pico-8 play session: no input (idle)

[t = 1 s] idle ~1s (no d-pad/buttons)
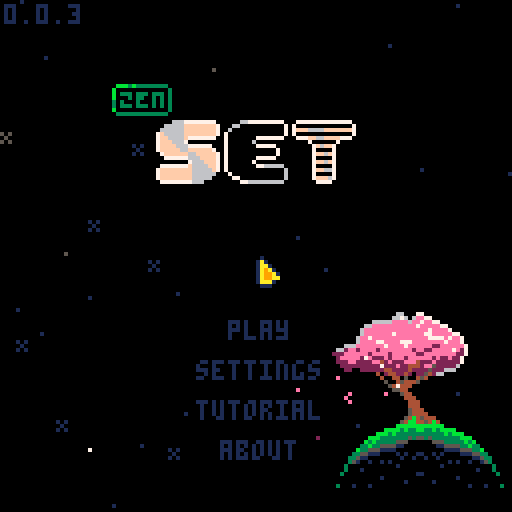
[t = 2 s] idle ~2s (no d-pad/buttons)
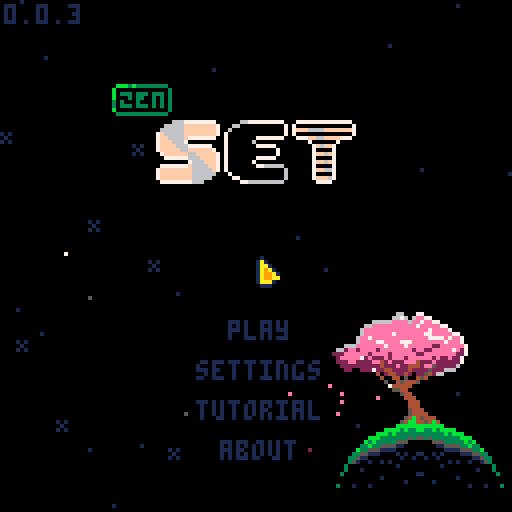
[t = 4 s] idle ~4s (no d-pad/buttons)
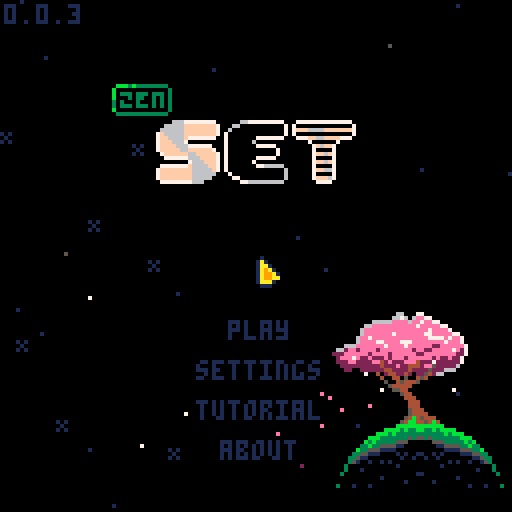
[t = 6 s] idle ~6s (no d-pad/buttons)
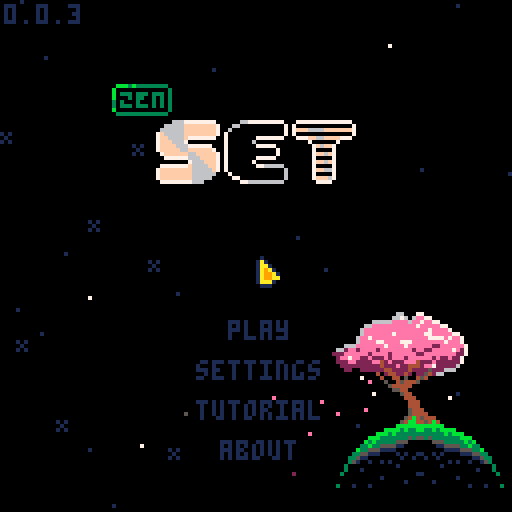
[t = 8 s] idle ~8s (no d-pad/buttons)
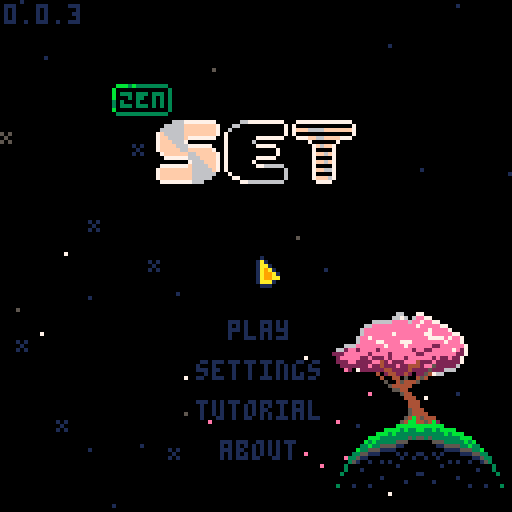

pico-8 cartridge
version 42
__lua__
-- set
-- 2025-12-09
ver="0.0.3"

-- constants
card_w=29
card_h=17
card_f_tm=15

str_t_min=30
str_t_max=100
str_t_shn=20

c_pal_idx=1
c_pals={
	{8,11,13,2,3,5},
	{8,9,10},
	{1,5,6}
}

mode="title"
g_idx=0

-- settings
s_idx=nil
s_time=true
s_posb=true
s_aest=true
s_afin=false

logo_t=0
uits,uitf=0,0
mx,my,lmx,lmy=-1,-1,-1,-1
is_m=false

tit_idx=0
tit_tm=-10
tit_l_tm=-1 -- load time

effs={}
leafs={}
stars={}


function _init()
	printh("===== start set =====")
	poke(0x5f2d,1)
	
	mx,my=stat(32),stat(33)
	lmx,lmy=mx,my
	
	init_stars()
	music(0)
end

function _draw()
	cls()
	
	draw_bk()

	if logo_t<90 then
		draw_logo()
		return
	end
	
	if mode=="title" then
		draw_title()
	elseif mode=="game" then
		draw_game()
		draw_effs()
	elseif mode=="tutorial" then
		draw_tut()
	elseif mode=="about" then
		draw_about()
	elseif mode=="garden" then
		draw_garden()
	end
	
	if(is_m)draw_mouse()
end

function _update()
	uits=(uits+0.1)%30
	uitf=(uitf+0.2)%30
	
	update_bk()
	
	if logo_t<90 then
		logo_t+=1
		if btnp(❎) then
			if logo_t<30 then
				logo_t=30
			elseif logo_t<75 then
				logo_t=75
			end
		end
		return
	end
	
	mx,my=stat(32),stat(33)
	if lmx!=mx or lmy!=my then
		is_m=true
	elseif btn()>0 then
		is_m=false
		uitr()
	end
	lmx,lmy=mx,my
	
	if btnp(⬅️) or
				btnp(➡️) or
				btnp(⬆️) or
				btnp(⬇️) then
		sfx(3,-1,0,8)
	end
	
	if s_idx!=nil then
		update_settings()
	elseif mode=="title" then
		update_title()
	elseif mode=="game" then
		update_game()
		update_effs()
	elseif mode=="tutorial" then
		update_tut()
	elseif mode=="about" then
		update_ab()
	elseif mode=="garden" then
		update_garden()
	end
end

function draw_logo()
	//line(64,0,64,127,1)
	if logo_t>15 and logo_t<75 then
		spr(120,32,60,8,1)
	end
	
	//sspr(
	//	64,56,
	//	mid(0,logo_t-30,64),8,
	//	32,60)
end

function draw_mouse()
	spr(3,mx,my)
end

function init_title()
	if mode=="game" or 
				mode=="garden" then
		music(0)
	end
	mode="title"
	s_idx=nil
	tit_l_tm=-1
end

function draw_title()
	print(ver,1,1,1)
	//line(64,0,64,127,1)
	//line(54,0,54,127,1)
	//line(74,0,74,127,1)
	spr(64+max(flr(tit_tm),0)*2,
		28,21,
		2,1)
	//spr(90,40,40,6,2)
	for i=0,2 do
		spr(
			84+i*2,
			40+i*16+(i-1)*1,
			30,
			2,2)
	end
	
	if s_idx!=nil then
		draw_settings()
	else
		if tit_l_tm==-1 or 
					flr(uits)%2==0 then
		t2(
			"play",
			57,80,
			tit_idx==0 and 15 or 1,0)
		end
		if tit_l_tm==-1 then
			t2(
				"settings",
				49,90,
				tit_idx==1 and 15 or 1,0)
			t2(
				"tutorial",
				49,100,
				tit_idx==2 and 15 or 1,0)
			t2(
				"about",
				55,110,
				tit_idx==3 and 15 or 1,0)
			if not is_m then
				dhand(
					1,
					38+uits%2,
					79+tit_idx*10
				)
			end
		end
	end
end

function update_title()
	if tit_l_tm>0 then
		tit_l_tm-=1
		if(tit_l_tm==0)init_game()
		return
	end
	
	tut_idx=0
	
	if tit_tm<7 then
		tit_tm+=0.4
	else
		tit_tm=rand(30,90)*-1
	end
	
	if btnp(⬇️) then
		tit_idx=min(tit_idx+1,3)
	elseif btnp(⬆️) then
		tit_idx=max(tit_idx-1,0)
	end
	
	-- mouse hover
	if is_m then
		tit_idx=-1
		if pt_m(57,80,16,5)then
			tit_idx=0
		elseif pt_m(49,90,32,5)then
			tit_idx=1
		elseif pt_m(49,100,32,5)then
			tit_idx=2
		elseif pt_m(55,110,19,5)then
			tit_idx=3
		end
	end
	
	if click() then
		if tit_idx==0 then
			sfx(24)
		else
			sfx(3,-1,8,8)
		end
		if(tit_idx==0)tit_l_tm=45
		if(tit_idx==1)s_idx=1
		if(tit_idx==2)mode="tutorial"
		if(tit_idx==3)mode="about"
	end
end

function draw_settings()
	if mode=="game" then
		t2(
			"go back",
			51,30,
			s_idx==-2 and 15 or 1,0)

		t2(
			"get hint",
			49,40,
			s_idx==-1 and 15 or 1,0)
		
		if not p_over then
			t2(
				"end game",
				49,50,
				s_idx==0 and 15 or 1,0)
		end
	end
		
	t2(
		"show time",
		25,60,
		s_idx==1 and 15 or 1,0)
	t2(
		s_time and "yes" or "no",
		90,60, 
		s_time and 11 or 3,0)
		
	t2(
		"show possible\n         sets",
		9,70,
		s_idx==2 and 15 or 1,0)
	t2(
		s_posb and "yes" or "no",
		90,70, 
		s_posb and 11 or 3,0)
		
	t2(
		"auto finish",
		17,85,
		s_idx==3 and 15 or 1,0)
	t2(
		s_afin and "yes" or "no",
		90,85, 
		s_afin and 11 or 3,0)
	
	t2(
		"card style",
		21,95,
		s_idx==4 and 15 or 1,0)
	t2(
		s_aest and "pretty" or "norm",
		90,95, 
		s_aest and 11 or 3,0)
		
	t2(
		"return to title",
		35,107,
		s_idx==5 and 15 or 1,0)
	
	if not is_m then
		local hx,hy=41,29
		if(s_idx==-1)hx,hy=39,39
		if(s_idx==0)hx,hy=39,49
		if(s_idx==1)hx,hy=15,59
		if(s_idx==2)hx,hy=-1,69
		if(s_idx==3)hx,hy=7,84
		if(s_idx==4)hx,hy=11,94
		if(s_idx==5)hx,hy=25,106
		dhand(1,hx+uits%2,hy)
	end
end

function update_settings()
	if btnp(⬇️) then
		s_idx=min(s_idx+1,5)
		if p_over and s_idx==0 then
			s_idx=1
		end
	elseif btnp(⬆️) then
		s_idx=max(
			s_idx-1,
			mode=="game" and -2 or 1
		)
		if p_over and s_idx==0 then
			s_idx=-1
		end
	end
	
	-- mouse hover
	if is_m then
		s_idx=-3
		if mode=="game" then
			if pt_m(51,30,28,5) or
						pt_m(97,1,109,9) then
				s_idx=-2
			elseif pt_m(49,40,32,5)then
				s_idx=-1
			elseif pt_m(49,50,32,5) and
										not p_over then
				s_idx=0
			end
		end
		if pt_m(27,60,73,5)then
			s_idx=1
		elseif pt_m(10,70,90,11)then
			s_idx=2
		elseif pt_m(17,85,86,5)then
			s_idx=3
		elseif pt_m(21,95,91,5)then
			s_idx=4
		elseif pt_m(35,107,60,5)then
			s_idx=5
		end
	end
	
	if click() then
		sfx(3,-1,16,8)
		if s_idx==-2 then
			s_idx=nil
		elseif s_idx==-1 then
			s_idx=nil
			check_cards(true)
		elseif s_idx==0 then
			s_idx=nil
			p_over=true
		elseif s_idx==1 then
			s_time=not s_time
		elseif s_idx==2 then
			s_posb=not s_posb
		elseif s_idx==3 then
			s_afin=not s_afin
		elseif s_idx==4 then 
				s_aest=not s_aest
		elseif s_idx==5 then
			init_title()
		end
	end
end

function draw_tut()
	//rect(0,0,127,127,1)
	if tut_idx<2 then
		local d=d_tut[tut_idx+1]
		for i=0,#d-1 do
			t2(d[i+1],1,i*6+1,13,0)
		end
		
		t2(
			"next page",
			35,122,
			1,0)
	elseif tut_idx==2 then
		t2("valid set examples",18,10,13,0)
		draw_tut_cards(1)
		t2(
			"next page",
			35,122,
			1,0)
	else
		t2("invalid set examples",18,10,13,0)
		draw_tut_cards(4)
		t2(
			"return to title",
			35,122,
			1,0)
	end
		
	if not is_m then
		dhand(1,25+uits%2,121)
	end
end

function draw_tut_cards(s)
	for j=0,2 do
		local r=tut_d[j+s]
		for i=0,#r-1 do
			local d=tut_d[j+s][i+1]
			local c=get_card(d)
			c.x=i*card_w+i*3+18
			c.y=j*card_h+j*15+20
			draw_card(c)
		end
	end
end

function update_tut()
	if click() then
		sfx(3,-1,8,8)
		if tut_idx<3 then
			tut_idx+=1
		else
			mode="title"
		end
	end
end

function draw_about()
	t2(
		"return to title",
		35,122,
		1,0)
	if not is_m then
		dhand(1,25+uits%2,121)
	end
	
	for i=0,#d_ab-1 do
		t2(d_ab[i+1],1,i*6+1,13,0)
	end
end

function update_ab()
	if click() then
		sfx(3,-1,8,8)
		mode="title"
	end
end
-->8
-- game

function init_game()
	music(16) --todo: game music
	for e in all(effs)do
		del(effs,e)
	end
	for d in all(deck)do
		del(deck,d)
	end
	for c in all(cards)do
		del(cards,c)
	end

	mode="game"
	game_st_tm=time()
	game_tm=game_st_tm
	
	g_idx=0 -- game idx
	r_idx=0 -- garden idx
	cards={}
	deck={}
	hint_sets={} -- hints
	n_set=0	-- num sets made
	n_sel=0 -- num selected
	card_off_y=30
	
	sh_tm=0 -- shake time
	n_av_set=0 -- available sets
	p_over=false
	p_over_t=60
	
	for n=1,3 do
	for s in all({5,6,7}) do
	for f in all({0,1,2}) do
	for c in all({1,2,3}) do
		add(deck,{
			n=n,s=s,f=f,c=c
		})
	end end end end
	
	for i=0,11 do
		add(cards,get_deck_card(i*5))
		add_f_card(
			5,5,
			(i%4)*card_w+(i%4)*3+card_w/2,
			flr(i/4)*card_h+card_off_y,
			i*5
		)
	end
	
	move_cards()
	check_cards(false)
end

function draw_game()
	//rect(0,0,127,127,1)
	
	-- deck
	if(g_idx==0)pal(7,15)
	rect(3,3,15,11,7)
	rectfill(1,1,13,9,0)
	rect(1,1,13,9,7)
	print(#deck,4,3,7)
	pal()
	
	-- settings gear
	spr(
		s_idx!=nil and 18 or 
		g_idx==1 and 17 or 16,
		100,2
	)
	
	-- complete sets
	if(g_idx==2)pal(7,15)
	rect(114,3,126,11,7)
	rectfill(112,1,124,9,0)
	rect(112,1,124,9,7)
	print(n_set,115,3,7)
	pal()

	-- time	
	if s_time then
		local ts=ftime(game_tm)
		print(ts,64-(#ts*4)/2,3)
	end
	
	if not p_over then
		if s_posb and #cards<21 then
			t2(
				"possible sets:"..n_av_set,
				1,card_off_y-7,1,0)
		end
	
		if s_idx==nil then
			for n=0,#cards-1 do
				local i=n%4
				local j=flr(n/4)
				draw_card(cards[n+1])
			end
		end
	end
	
	if s_idx!=nil then
		draw_settings()
	end
	
	
	if #cards<21 then
		if is_m then
			print(
				"mouse:move         mouse:toggle",
				1,122,
				1
			) 
		else
		print(
			"⬆️⬇️⬅️➡️:move         ❎:toggle",
			1,122,
			1
		) 
		end
	end
	
	if not is_m then
		local hx,hy=5,10
		if g_idx==1 then
			hx,hy=102,10
		elseif g_idx==2 then
			hx,hy=112,10
		elseif g_idx>2 then
			local i=(g_idx-3)%4
			local j=flr((g_idx-3)/4)
			hx=i*card_w+i*3+14
			hy=j*card_h+j*3+card_off_y+card_h-1
		end

		dhand(2,hx,hy+uits%2)
	end
	
	if p_over and #effs==0 and
				s_idx==nil then
		if n_set==27 or 
					(#deck==0 and n_av_set==0) then
			t2("you win",51,60,1,0)
		else
			t2("game over",47,60,1,0)
		end
	end
end

function draw_card(c)
	if c=="dead" or c.t>0 then
		return
	end
	
	local cx=c.x+flr(c.sh_tm/2)%2
	local cy=c.y
	
	if c.ht_tm>0 and 
				flr(c.ht_tm/8)%2==0 then
		rectfill(
			cx,cy,
			cx+card_w,cy+card_h,
			7
		)
		return
	end
	
	if c.idx==g_idx-3 then
		rectfill(
			cx,cy,
			cx+card_w,cy+card_h,
			1
		)
	end
	
	rect(
		cx,cy,
		cx+card_w,cy+card_h,
		7
	)
	
	local cp=c_pals[c_pal_idx]	
	pal(15,c.idx==g_idx-3 and 1 or 0)
	for i=0,c.n-1 do
		local ccx=cx+card_w/2-3-(c.n-1)*4.5+i*9
		local ccy=cy+1
		local ccs=c.s+3*c.f
		if(s_aest)ccs+=32
		
		-- outline
		pal(6,c.idx==g_idx-3 and 1 or 0)
		pal(7,c.idx==g_idx-3 and 1 or 0)
		
		ospr(ccs,ccx,ccy,1,2)
		
		--card sprite
		pal(7,cp[c.c])
		pal(6,cp[c.c+3])
		spr(
			ccs,
			ccx,ccy,
			1,2)
	end
	pal()
	
	if c.sel then
		local o=flr(uitf)%3-1
		spr(14,cx-o,cy-o)
		spr(15,cx+card_w-7+o,cy-o)
		spr(30,cx-o,cy+card_h-7+o)
		spr(31,
			cx+card_w-7+o,
			cy+card_h-7+o)
	end
end

function update_game()
	if not p_over then
		game_tm=time()-game_st_tm
	else
		goto after_auto
	end
	
	-- update cards
	for c in all(cards)do
		if c!="dead" then
			if(c.sh_tm>0)c.sh_tm-=1
			if(c.ht_tm>0)c.ht_tm-=1
			if c.t>0 then
				c.t-=1
				if c.t==1 then
					sfx(3,-1,0+rand(0,2)*8,8)
				end
			end
		end
	end
	
	auto_clk=false
	if btn(🅾️) then
		update_auto()
		goto after_auto
	end
	
	--button inputs
	if btnp(➡️) then
		g_idx=min(g_idx+1,#cards-1+3)
	elseif btnp(⬅️) then
		g_idx=max(g_idx-1,0)
	elseif btnp(⬇️) then
		if g_idx==0 then
			g_idx=3
		elseif g_idx<3 then
			g_idx=5
		elseif g_idx<#cards-1 then
			g_idx=min(g_idx+4,#cards+3)
		end
	elseif btnp(⬆️) then
		g_idx=max(g_idx-4,0)
	end
	
	-- mouse hovering
	if is_m then
		g_idx=-1
		if pt_m(1,1,13,9) then
			g_idx=0
		elseif pt_m(97,1,8,8) then
			g_idx=1
		elseif pt_m(112,1,120,9) then
			g_idx=2
		end
		
		for i=1,#cards do
			local c=cards[i]
			//c.h=false
			if c.t==0 and
						c!="dead" and
						pt_m(c.x,c.y,
											card_w,card_h) then
				g_idx=c.idx+3
			end
		end
	end
	
	::after_auto::
	
	if p_over then
		g_idx=2
		//g_idx=min(g_idx,1)
		//g_idx=min(g_idx,2)
		if p_over_t==60 then
			-- consider a delay
			-- before this runs
			if n_set==27 or 
					(#deck==0 and n_av_set==0) then
				sfx(5) 
			end
		elseif p_over_t==0 then
			mode="garden"
		end
		p_over_t-=1
		return
	end
	
	-- click deck
	if g_idx==0 and #cards<21 and
				#deck>0  and click() then
		for i=0,2 do
			add(cards,get_deck_card(i*5))
			add_f_card(
				5,5,
				(i%4)*card_w+(i%4)*3+card_w/2,
				4*card_h+card_off_y,
				i*5
			)
		end
		move_cards()
		check_cards(false)
		sfx(3,-1,8,8)
	end
	
	-- click settings
	if g_idx==1 and click() then
		//printh("clicked set todo")
		s_idx=-1
		sfx(3,-1,16,8)
	end
	
	-- click set
	if g_idx==2 and click() then
		printh("clicked set todo")
		//s_idx=-1
		mode="garden"
	end
	
	-- click cards
	local can_check=false
	local c=cards[g_idx-2]
	if g_idx>2 and c!="dead" and
				c.t==0 and click() then
		if c.sel then
			c.sel=false
			n_sel-=1
			sfx(3,-1,16,8)
		elseif n_sel<3 then
			can_check=true
			c.sel=true
			n_sel+=1
			if(n_sel<3)sfx(3,-1,8,8)
		end
	end
	
	if n_sel==3 and can_check then
		check_sel()
		g_idx=min(g_idx,#cards+2)
		if n_set==27 or 
					(s_afin and #deck==0 
					and n_av_set==0) then
			p_over=true
		end
	end
end

function get_card(c)
	return {
		n=c.n,
		s=c.s,
		f=c.f,
		c=c.c,
		idx=-1,
		sel=false,
		sh_tm=0,
		ht_tm=0,
		t=0
	}
end

function get_deck_card(toff)
	local i=rand(1,#deck)
	local dc=deck[i]
	deli(deck,i)
	
	local c=get_card(dc)
	c.t=card_f_tm+toff
	return c
end

function move_cards()
	card_off_y=30
	if #cards==18 then
		card_off_y=20
	elseif #cards==21 then
		card_off_y=10
	end
	
	for n=0,#cards-1 do
		local c=cards[n+1]
		if c!="dead" then
			local i=n%4
			local j=flr(n/4)
			c.x=i*card_w+i*3+1
			c.y=j*card_h+j*3+card_off_y
			c.idx=n
		end
	end
end

function check_sel()
	printh("checking selection")
	local sel={}
	for i=1,#cards do
		if cards[i].sel then
			add(sel,i)
			cards[i].sel=false
		end
	end

	local is_set=check_set(
		cards[sel[1]],
		cards[sel[2]],
		cards[sel[3]]
	)
	
	if is_set then
		for i=#sel,1,-1 do
			local c=cards[sel[i]]
			add_f_card(
				c.x,c.y,
				122,
				5,
				0
			)
		end
	
		if #cards>12 then
			for i=#sel,1,-1 do
				deli(cards,sel[i])
			end
		else 
			for i=#sel,1,-1 do
				if #deck>0 then
					add_f_card(
						5,5,
						cards[sel[i]].x,
						cards[sel[i]].y,
						i*5
					)
					cards[sel[i]]=get_deck_card(i*5)
				else
					cards[sel[i]]="dead"
				end
			end
		end
		
		n_set+=1
		move_cards()
		check_cards(false)
		sfx(4)
	else
		sh_tm=20
		for i=#sel,1,-1 do
			cards[sel[i]].sel=false
			cards[sel[i]].sh_tm=20
		end
		sfx(6)
	end
	
	n_sel=0
end

function check_set(c1,c2,c3)
	if c1=="dead" or
				c2=="dead" or
				c3=="dead" then
		return false
	end
	
	local is_set=true
	for k in all({"n","s","f","c"})do
		//loga({"checking key",k})
		//loga({" ",c1[k],c2[k],c3[k]})
		if c1[k]!=c2[k] and
					c1[k]!=c3[k] and
					c2[k]!=c3[k] then
			//loga({"  all diff for",k})
		elseif c1[k]==c2[k] and
									c2[k]==c3[k] then
			//loga({"  all same for",k})
		else
			//loga({"  not vald for",k})
			return false
		end
	end
	
	return true
end


function check_cards(show)
	hint_sets={} --testing
	
	local g={}
	for i=1,#cards do
	for j=i+1,#cards do
	for k=j+1,#cards do 
		add(g,{i,j,k})
	end end end

	local n=0
	//local f={}
	for i in all(g) do
		//loga({i,unpack(g[i])})
		if check_set(
						cards[i[1]],
						cards[i[2]],
						cards[i[3]]
		) then
			n+=1
			add(hint_sets,{
				cards[i[1]],
				cards[i[2]],
				cards[i[3]]
			})
			
			//debugging
			loga({
				"  set",
				cards[i[1]].idx,
				cards[i[2]].idx,
				cards[i[3]].idx
			})
		end
	end
	n_av_set=n
	//loga({"checked all",n})
	
	if show then
		local i=rand(1,#hint_sets)
		local c=hint_sets[i][1]
		c.ht_tm=90
	end
	//loga({"nnnn",#g})
end

auto_t=0
auto_s=nil
auto_s_idx=0
auto_clk=false
function update_auto()
	//auto_clk=false
	if #effs>0 then
		return
	end
	
	if auto_t>0 then
		auto_t-=1
		return
	else
		auto_t=2
	end
	
	printh("==running auto==") 
	
	if auto_s==nil then
		if #hint_sets>0 then
			local i=rand(1,#hint_sets)
			auto_s=hint_sets[i]
			loga({"auto: use hint",i})
			//deli(hint_sets,i)
		else
			g_idx=0
			auto_clk=true
			loga({"auto: click deck"})
			return
		end
	end
	
	if auto_s_idx<3 then
		auto_s_idx+=1
		local c=auto_s[auto_s_idx]
		g_idx=c.idx+3
		auto_clk=true
		loga({"auto: sel",c.idx})
		
		if auto_s_idx==3 then
			auto_s=nil
			auto_s_idx=0
			loga({"auto: reset"})
		end
	end
end
-->8
-- effects

function draw_effs()
	for e in all(effs)do
		e.draw(e)
	end
end

function update_effs()
	for e in all(effs)do
		e.update(e)
	end
end

function add_f_card(x1,y1,x2,y2,toff)
	add(effs,{
		x1=x1,
		y1=y1,
		x2=x2,
		y2=y2,
		t=card_f_tm+toff,
		draw=draw_f_card,
		update=update_f_card
	})		
end

function draw_f_card(f)
	if f.t<=card_f_tm then
		local d=(card_f_tm-f.t)/card_f_tm
		
		//pal(7,(f.t%8)+8)
		spr(
			32+(f.t*0.5)%4,
			f.x1+(f.x2-f.x1)*d,
			f.y1+(f.y2-f.y1)*d
		)
		//pal()
	end
end

function update_f_card(f)
	f.t-=1
	if(f.t==0)del(effs,f)
end

l_cols={14,14,14,14,7,7,7,2}
function add_leaf()
	add(leafs,{
		x=rand(80,115),
		y=rand(88,95),
		dx=rnd(),
		dy=rnd(),
		c=l_cols[rand(1,#l_cols)],
		t=rand(60,300)
	})	
end

function draw_leaf(l)
	pset(l.x,l.y,l.c)
end

function update_leaf(l)
	l.x-=l.dx*0.5
	l.y+=l.dy*0.5
	l.t-=1
	
	if l.t==0 then
		del(leafs,l)
	end
end

bk_t=0
function draw_bk()
	//rect(0,0,127,127,1)
	draw_stars()
	
	if mode!="garden" then
		spr(
			flr(bk_t)==0 and 139 or 171,
			80,78,
			5,2
		)
		spr(137,94,90,2,2)
		spr(167,81,106,3,2)
		spr(167,105,106,3,2,true)
		//spr(128,81,106,3,3)
		//spr(128,105,106,3,3,true)
	
		for l in all(leafs)do
			draw_leaf(l)
		end
	end
end

function update_bk()
	update_stars()
	
	bk_t+=0.03
	if(bk_t>2)bk_t=0
	
	if rand(0,100)<20 then
		add_leaf()
	end
	
	for l in all(leafs)do
		update_leaf(l)
	end
end

function init_stars()
	for s in all(stars)do
		del(stars,s)
	end
	
	local ns=rand(20,30)
	for i=1,ns do
		local rx=rand(0,127)
		local ry=rand(0,127)
		add(stars,{
			x=rx,y=ry,
			s=rnd()<0.2 and 47 or nil,
			t=rand(str_t_min,str_t_max)
		})
	end
end

function draw_stars()
	for s in all(stars)do
		if s.t>str_t_shn then
			pal(7,1)
		elseif s.t<str_t_shn/2-4 or
									s.t>str_t_shn/2+4 then
			pal(7,5)
		end
		if s.s==nil then
			pset(s.x,s.y,7)
		else
			spr(47,s.x-1,s.y-1)
		end
		pal()
	end
end

function update_stars()
	for s in all(stars)do
		s.t-=1
		if s.t==str_t_shn and
					rnd()<0.5 then
			s.t=0
		end
		if s.t==0 then
			s.t=rand(str_t_min,str_t_max)
		end
	end
end
-->8
-- garden

function draw_garden()
	//line(64,0,64,127,1)
	//rect(0,0,127,127,1)
	t2(
		p_over and "return to title" or "go back",
		12,120,
		r_idx==0 and 15 or 1,0)
	dhand(1,1+flr(uits)%2,119)
	
	//rect(40,40,87,87,1)
	pal(15,0) --testing
	spr(128,40,40,3,3)
	spr(128,64,40,3,3,true)
	spr(131,40,64,3,3)
	spr(131,64,64,3,3,true)
	pal()
	
	for i=0,26 do
		local a=i/26
		pset(
			64+cos(a)*24,
			64+sin(a)*24,
			7
		)
	end 
	spr(181,59,32)
	
	draw_flower()
end

function draw_flower()
	local fx,fy=100,40
	pset(fx,fy,7)
	
	local sh=20 -- stem height
	local nw=3 	-- stem waves
	local ww=2 	-- stem wave width
	local sb=10	-- stem bend
	
	-- stem
	for i=0,sh do
		local s=sin(i/(sh/nw))*ww
		local b=cos((i/sh)/4)*sb-sb
		//loga({i,i/10,s})
		pset(
			fx+s+b,
			fy-i,
			11)
	end
	
	-- pistil
	local px=fx+cos(1/4)*sb-sb
	local py=fy-sh
	pset(px,py,8)
	
	for j=0,4 do
	for i=0,10 do
		pset(
			px+cos(i/10)*j,
			py+sin(i/10)*j,
			7)
	end end
end

function update_garden()
	if is_m then
		if pt_m(12,120,20,5)then
			r_idx=0
		end
	end
	if click() then
		if r_idx==0 then 
			if p_over then
				init_title()
			else
				mode="game"
			end
		end
	end
end
-->8
-- helpers

l_click=false
function click()
	if auto_clk and not p_over then
		return true
	end
	
	if(btnp(❎))return true
	if stat(34)>0 then
		if not l_click then
			l_click=true
			return true
		end
	else
		l_click=false
	end
	return false
end

function uitr()
	_uits,_uitf=0,0
end

function pt_bb(ax,ay,aw,ah,px,py)
	return px>=ax and px<=ax+aw and
								py>=ay and py<=ay+ah
end

function pt_m(ax,ay,aw,ah)
	return pt_bb(ax,ay,aw,ah,mx,my)
end

function rand(bot,top)
	return flr(rnd((top+1)-bot))+bot
end

function ftime(t)
	if type(t)!="number" then
		return t
	end
	local mins=flr(t/60)
	local s=""
	if mins<1 then
		s=s.."00:"
	elseif mins<10 then
		s=s.."0"..mins..":" 
	else
		s=s..mins..":"
	end
	local sec=flr(t%60)
	if sec<10 then 
		s=s.."0"..sec
	else
		s=s..sec
	end
	return s//sub(s,1,4)
end

function ospr(s,x,y,w,h,fh,fv)
	w=w and w or 1
	h=w and h or 1
	fh=fh and fh or false
	fv=fv and fv or false
	for j in all({-1,1})do
	for i in all({-1,1})do
		spr(s,x+i,y+j,w,h,fh,hv)
	end end
end

function dhand(s,x,y)
	pal(7,0)
	pal(6,0)
	ospr(s,x,y)
	pal()
	spr(s,x,y)
end

function t2(s,x,y,c1,c2)
	for j in all({-1,1})do
		print(s,x,y+j,c2)
	end
	for i in all({-1,1})do
		print(s,x+i,y,c2)
	end
	print(s,x,y,c1)
end

function loga(arr)
	printh(a_to_s(arr))
end

function a_to_s(arr)
	local s=arr[1]
	for i=2,#arr do
		s=s.." "..tostr(arr[i])
	end
	return s
end
-->8
-- data
d_tut={
{
"the goal of 'set' is to identify",
"groups of 3 cards, called a",
"'set'.",
"",
"each card has four features:",
"-color: red, green, or purple",
"-shade: open, solid, or stripe", 
"-symbol: pill, diamond, or sqig",
"-number of symbols: 1, 2, or 3",
"",
"a set is valid if each feature",
"for each card is all the same,",
"or all different.",
"",
},
{
"12 cards are dealt at the start.",
"you can select the deck icon to",
"deal 3 more cards if you need.",
"",
"you can win in two ways:",
"",
"1) find all 27 sets.",
"2) if you believe there are no", 
"   more valid sets left, select",
"   'end game' from the gear",
"   menu.",
"",
"for an easier experience, toggle",
"'auto finish' in the gear menu.",
}}

d_ab={
"zen set is a single player",
"interpretation of the card game",
"'set'.",
"",
"it is meant to be a relaxing",
"experience, and to help hone",
"your skills at 'set'.",
"",
"'set' was designed by marsha",
"falco in 1974 and published by",
"set enterprises in 1991.",
"zen set is not affiliated with",
"set enterprises, inc. or the",
"'set' card game. please consider",
"buying the phsyical 'set'",
"card game."
}

tut_d={
	// valid sets
	{
		{n=1,s=5,f=0,c=1},
		{n=1,s=5,f=1,c=1},
		{n=1,s=5,f=2,c=1},
	},
	{
		{n=1,s=6,f=0,c=2},
		{n=2,s=6,f=0,c=3},
		{n=3,s=6,f=0,c=1},
	},
	{
		{n=3,s=7,f=1,c=1},
		{n=1,s=5,f=2,c=2},
		{n=2,s=6,f=0,c=3},
	},
	// invalid sents
	{
		{n=3,s=7,f=1,c=2},
		{n=2,s=7,f=2,c=2},
		{n=1,s=7,f=1,c=2},
	},
	{
		{n=1,s=5,f=0,c=2},
		{n=1,s=6,f=0,c=3},
		{n=1,s=6,f=0,c=1},
	},
	{
		{n=2,s=7,f=1,c=1},
		{n=1,s=5,f=2,c=1},
		{n=2,s=6,f=1,c=3},
	},
}
__gfx__
00000000077700000660000001000000a00000000000000000000000000000000000000000000000000000000000000000000000000000009999900000099999
0000000077667776076000001a100000aa0000000007700000770000007777000007700000770000007777000007700000770000007777009000000000000009
0070070077676666076760001aa10000a9a000000007700007777700077777700007700007ff770007ffff700007700007ff770007ffff709000000000000009
0007700077777700076767601a9a1000a99a0000007777000777777007777770007ff7000777777007777770007ff70007ffff7007ffff709000000000000009
0007700077766600767767671a99a100a999a00000777700007777707777777700777700007fff707ffffff7007ff700007fff707ffffff79000000000000009
0070070077777000766777771a99aa00a99aaa0007777770007777777777777707ffff70007777777777777707ffff70007ffff77ffffff70000000000000000
0000000077766000777777771aaa1000aaa0000007777770007777777777777707777770007ffff77ffffff707ffff70007ffff77ffffff70000000000000000
00000000077700000777777001110000a00000007777777707777777777777777ffffff707777777777777777ffffff707fffff77ffffff70000000000000000
00076000000af000000d10000000000000000000777777777777777077777777777777777fffff707ffffff77ffffff77fffff707ffffff70000000000000000
077666600aaffff00dd11110000000000000000007777770777777007777777707ffff70777777007777777707ffff707ffff7007ffffff70000000000000000
076666600afffff00d1111100000000000000000077777707777770077777777077777707ffff7007ffffff707ffff707ffff7007ffffff70000000000000000
76600666aff00fffd11001110000000000000000007777000777770077777777007ff7000777770077777777007ff70007fff7007ffffff79000000000000009
66600665fff00ff91110011500000000000000000077770007777770077777700077770007fff77007ffff70007ff70007ffff7007ffff709000000000000009
066666500fffff90011111500000000000000000000770000077777007777770000770000077777007777770000770000077ff7007ffff709000000000000009
066665500ffff9900111155000000000000000000007700000007700007777000007700000007700007777000007700000007700007777009000000000000009
00055000000990000005500000000000000000000000000000000000000000000000000000000000000000000000000000000000000000009999900000099999
07777770000070000000000000070000000000000000000000000000000000000000000000000000000000000000000000000000000000000000000070700000
07000070000707007777777700707000000000000007700000770000007777000007700000770000007777000007700000770000007777000000000007000000
07000070007000707000000707000700000000000007700007777700067777700007700007ff770006ffff700007700007ff770006ffff700000000070700000
0700007007000007700000077000007000000000006777000667777006777770006ff7000667777006777770006ff70006ffff7006ffff700000000000000000
070000707000007070000007070000070000000000667700006677707677777700667700006fff707ffffff7006ff700006fff707ffffff70000000000000000
070000700700070070000007007000700000000007667770007677777667777707ffff70007677777667777707ffff70007ffff77ffffff70000000000000000
070000700070700077777777000707000000000007667770007767777667777707667770007ffff77ffffff707ffff70007ffff77ffffff70000000000000000
07777770000700000000000000007000000000007776777707776777776677777ff6fff707776777776677777ffffff707fffff77ffffff70000000000000000
0000000000000000000000000000000000000000777767777776777077776677777767777fffff707ffffff77ffffff77fffff707ffffff70000000000000000
000000000000000000000000000000000000000007776670777677007777766707ffff70777677007777766707ffff707ffff7007ffffff70000000000000000
0000000000000000000000000000000000000000077766707777670077777667077766707ffff7007ffffff707ffff707ffff7007ffffff70000000000000000
0000000000000000000000000000000000000000007766000777660077777767007ff6000777660077777767007ff60007fff6007ffffff70000000000000000
00000000000000000000000000000000000000000077760007777660077777600077760007fff66007ffff60007ff60007ffff6007ffff600000000000000000
0000000000000000000000000000000000000000000770000077777007777760000770000077777007777760000770000077ff7007ffff600000000000000000
00000000000000000000000000000000000000000007700000007700007777000007700000007700007777000007700000007700007777000000000000000000
00000000000000000000000000000000000000000000000000000000000000000000000000000000000000000000000000000000000000000000000000000000
0bbb3b3333333300077b3bb3333333000bbb77b3333333000b7bbb33b77b33000bbb777b33bb77000bbb3b3377b333000bbb3b3333b777000bbb3b3333333300
b0000000000000307000000000000030b000000000000030b000000000000030b000000000000070b000000000000030b0000000000000b0b000000000000030
b0333033303330307033303330333030b077b0b33033303070b330b770b33030b0bb7033b077b070b0333077b0333030b0333033b077b0b0b0333033303330b0
b000303300303030b000303300303030b000b03300303030700030b700303030b00070330070b0b0b000307b003030b0b00030330070b030b000303300303070
3030003000303030b0300030003030303070003000303030b0b0007000303030b0b0003000b030b030300070003030b03030003000703030303000300030b070
30333033303030303033303330303030707b3033303030303033307bb0303030b0b7b03b70303030303330bb3030b07030333033b07030303033303330b0b070
b000000000000030b0000000000000307000000000000030b0000000000000307000000000000030b000000000000070b000000000000030b000000000000070
03333333333333000b333333333333000bbb33333333330003377bb3b333330007bb33b77b333300033b777b33bb77000333333377bb3300033333333bb77700
077777777777777777000000000000000000666777777770000066777777777007777777777777700000ddddddddddd00000bbbbbbbbbbb00888888888888880
700000000000000000700000000000000066666ffffffff70066000000000007700000000000000700dd22222222222d00bb00000000000b8000000000000008
707770666077706660700000000000000666666ffffffff706000000000000077fff6666fffffff70d2222222222222d0b0000000000000b8222222222222228
707070060070006060700000000000007f66666ffffffff770000000000000077000000000000007d22222222222222db00000000000000b8000000000000008
707770060070006060700000000000007ff6666f7777777070000000777777700777ff66ffff7770d2222222ddddddd0b0000000bbbbbbb00888222222228880
707000666077706660700000000000007fff66670000000070000006000000000000700000070000d222222d00000000b000000b000000000000800000080000
700000000000000000700000000000007ffff666777777007000000077777000000007f6ff700000d2222222dddddd00b0000000bbbbb0000000082222800000
077777777777777777000000000000007fffff66ffffff7070000000000007000000070000700000d2222222222222d0b000000000000b000000080000800000
0777777777777777777777777700000007ffffff66fffff77000000000000700000007ff6f7000000d2222222222222db000000000000b000000082222800000
7000000000000000000000000070000000777777666ffff77000000077777000000007000070000000dddddd2222222db0000000bbbbb0000000080000800000
70777066607770666070006660700000000000007666fff77000000700000000000007ff6f70000000000000d222222db000000b000000000000082222800000
7070000600707060007000660070000007777777f6666ff7700000007766666000000700007000000ddddddd2222222db0000000bbbbbbb00000080000800000
700070060070706060700060007000007ffffffff66666f77000000000000006000007ff66700000d22222222222222db00000000000000b0000082222800000
707770666070706660777066607000007ffffffff666666007000000000000060000070000700000d2222222222222d00b0000000000000b0000080000800000
700000000000000000000000007000007ffffffff66666000077000000000006000007fff6700000d22222222222dd0000bb00000000000b0000082222800000
077777777777777777777777770000000777777776660000000077666666666000000077770000000ddddddddddd00000000bbbbbbbbbbb00000008888000000
007777770077777007777770000000000000000000000000000000000000000000aaaaa000aaaaa000aaa0000aaaaa00aaaaaaaaaaaaaaaa00aaaaa00aaaaaa0
07000007070000077000000700000000000000000000000000000000000000000aaaaaaa0aaaaaaa00aaa0000aaaaaa0aaaaaaaaaaaaaaaa0aaaaaa0aaaaaaaa
7000777070007770700000070000000000000000000000000000000000000000aaa000aaaaa00aaa0aaaa0000aa00aaa000aaa000aa000000aa00aa0aaaaaaaa
7000000770000007077007700000000000000000000000000000000000000000aa000000aa0000aa0aaa0000aaa000aa00aaaa00aaaaaa00aaa00aa0aa0aa0aa
7000000770000007007007000000000000000000000000000000000000000000aa00aaaaaa0000aa0aaa0000aaa000aa00aaa000aaaaaa00aa000aaaaa0aa0aa
0777000770007770007007000000000000000000000000000000000000000000aaa000aaaaa00aaaaaaa0000aa000aaa0aaaa000aa00000aaaaaaaaaa00000aa
7000007007000007007007000000000000000000000000000000000000000000aaaaaaa0aaaaaaa0aaaaaaaaaaaaaaa00aaa0000aaaaaaaaa0000aaaa00000aa
77777700007777700007700000000000000000000000000000000000000000000aaaaa000aaaaa00aaaaaaaaaaaaa0000aaa0000aaaaaaaaa0000aaaa00000aa
0000000000000000000bbbbb10000000000000000000000000000000000000000000000004000000004000000000000000000000000060006700000000000000
0000000000000000bbbbb33bf00000000000000000000000000000000000000000000000040000004440005000000000000000000066e706ee77700000000000
0000000000000bbbbbb333331000000000000000000000000000000000000000000000000044000040000500000000000000006666eeee6ee7eee70000000000
000000000000bb3b33335535f00000000000000000000000000000000000000000000000400440040000540000000000000066eeeeeeeeee7eeeee7700000000
0000000000bbb33355551111f000000000000000000000000000000000000000000000000400440500454000000000000006eeeeeeeeeeeeeee7eeee77000000
000000000bb3335511110010010000000000000000000000000000000000000000000000005004544450000000000000006eeeeeee77eeeeee77eeeeee700000
0000000033331111101010010f0000000000000000000000000000000000000000000000000544444000000000000000006ee77eeeeeeeeeeeee777e7ee70000
0000000b311100000100010001000000000000000000000000000000000000000000000000005544000000000000000006eeeee77eeee77eeeeeeee7eee70000
00000033101010000100010000f0000000000000000000000000000000000000000000000000005440000000000000006eeeeeeee7eeeee7eeeeee2eeeee7000
000003310001001000000001001000000000000000000000000000000000000000000000000000044400000000000066eeeeeeeeeeeeeee72eee22eee7ee7000
00003100101000010001000000f0100000000000000000000000000000000000000000000000000044400000000066eeeeeeee2eeeeeeeeee222eeeeeee27000
00003010000001000100001000010000000000000000000000000000000000000000000000000000444000000002eeeee2ee2eeee2eee2ee2eeee2e2ee270000
000310010100100100000000000010000000000000000000000000000000000000000000000000005444000000002eeeee22e2222e222eee22222e2222270000
0031010000000000100010010000f010000000000000000000000000000000000000000000000000544440000002e22ee2222eee222e22e2e22ee22222600000
003010000000001000000000000001010000000000000000000000000000000000000000000000054b454440000022222e222222222220220202222266000000
01000001001000000000010000000010000000000000000000000000000000000000000000000054bb4454b40000002222222200220000002020226600000000
01100000000000000000000000000001010000000000000000000000000000000000000000bbbbbb000000000000000000000000000660007700000000000000
01000000001000000100000000000000101010000000000000000000000000000000000bbbb3b33b00000000000000000000000000667606ee77000000000000
000000000000000000000100000000000100000100000000000000000000000000000bbb3b33333300000000000000000000066666eeee6ee7ee770000000000
1000010000000000000000000000000000110100100000000000000000000000000bbb3333333535000000000000000000066eeeeeeeeeee7eeeee7700000000
000000000000000000000000000000000000110000101001000000000000000000b3b333335550000000000000000000006eeeeeeeeeeeeeeee7eeee70000000
0000000010001000000000000000000000000111111101000000000000000000033b3355551100000000000000000000006eeeeeee7eeeeeee77eeeee7700000
0000000000000000000000000000000000000000111111110000000000000000b335551111000000000000000000000006ee7eeeeeeeeeeeeee7777e7ee70000
10000100000000000000000000000000000000000001111100000000000000033551110000101001000000000000000006eeee77eeee777eeeeeeee7eee70000
0000000000000000000000000000000000000000000e77000000000000000033511000000001001000000000000000666eeeeeee7eeee7eeeeee22eeeeee7000
000000000000000000000000000000000000000000eeee7000000000000000351001001010000000000000000000662ee2eeee2eeeeeeee2ee22eeeee7e27000
000000000000000000000000000000000000000002eee7e70000000000000300000000000010000000000000000222eeeeee2eeee2eeeeee22eeeeeeee227000
0000000000000000000000000000000000000000222eeee7000000000000030001000000000000000000000000002eeeee22e222e2eee2eeeeee2e22e2270000
00000000000000000000000000000000000000000242042000000000000030000000000000000001000000000000222ee2222eee2e222eee2222e22222270000
00000000000000000000000000000000000000000004400000000000000000000000001000000000000000000000022222222222222e22e222ee222222600000
00000000000000000000000000000000000000000000540000000000000000000000000000001000000000000000002200222222222222222222222666000000
00000000000000000000000000000000000000000005444000000000000300010001000000000000000000000000000000000000220222202222266000000000
__map__
0000000000000000000000000000000000000000000000000000000000000000000000000000000000000000000000000000000000000000000000000000000000000000000000000000000000000000000000000000000000000000000000000000000000000000000000000000000000000000000000000000000000000000
0000000000009c00000000000000000000000000000000000000000000000000000000000000000000000000000000000000000000000000000000000000000000000000000000000000000000000000000000000000000000000000000000000000000000000000000000000000000000000000000000000000000000000000
00000000a0b100898a0000000000000000000000000000000000000000000000000000000000000000000000000000000000000000000000000000000000000000000000000000000000000000000000000000000000000000000000000000000000000000000000000000000000000000000000000000000000000000000000
a0a100a0a0a100999a0000000000000000000000000000000000000000000000000000000000000000000000000000000000000000000000000000000000000000000000000000000000000000000000000000000000000000000000000000000000000000000000000000000000000000000000000000000000000000000000
b0b0a1b0b0a10000000000000000000000000000000000000000000000000000000000000000000000000000000000000000000000000000000000000000000000000000000000000000000000000000000000000000000000000000000000000000000000000000000000000000000000000000000000000000000000000000
